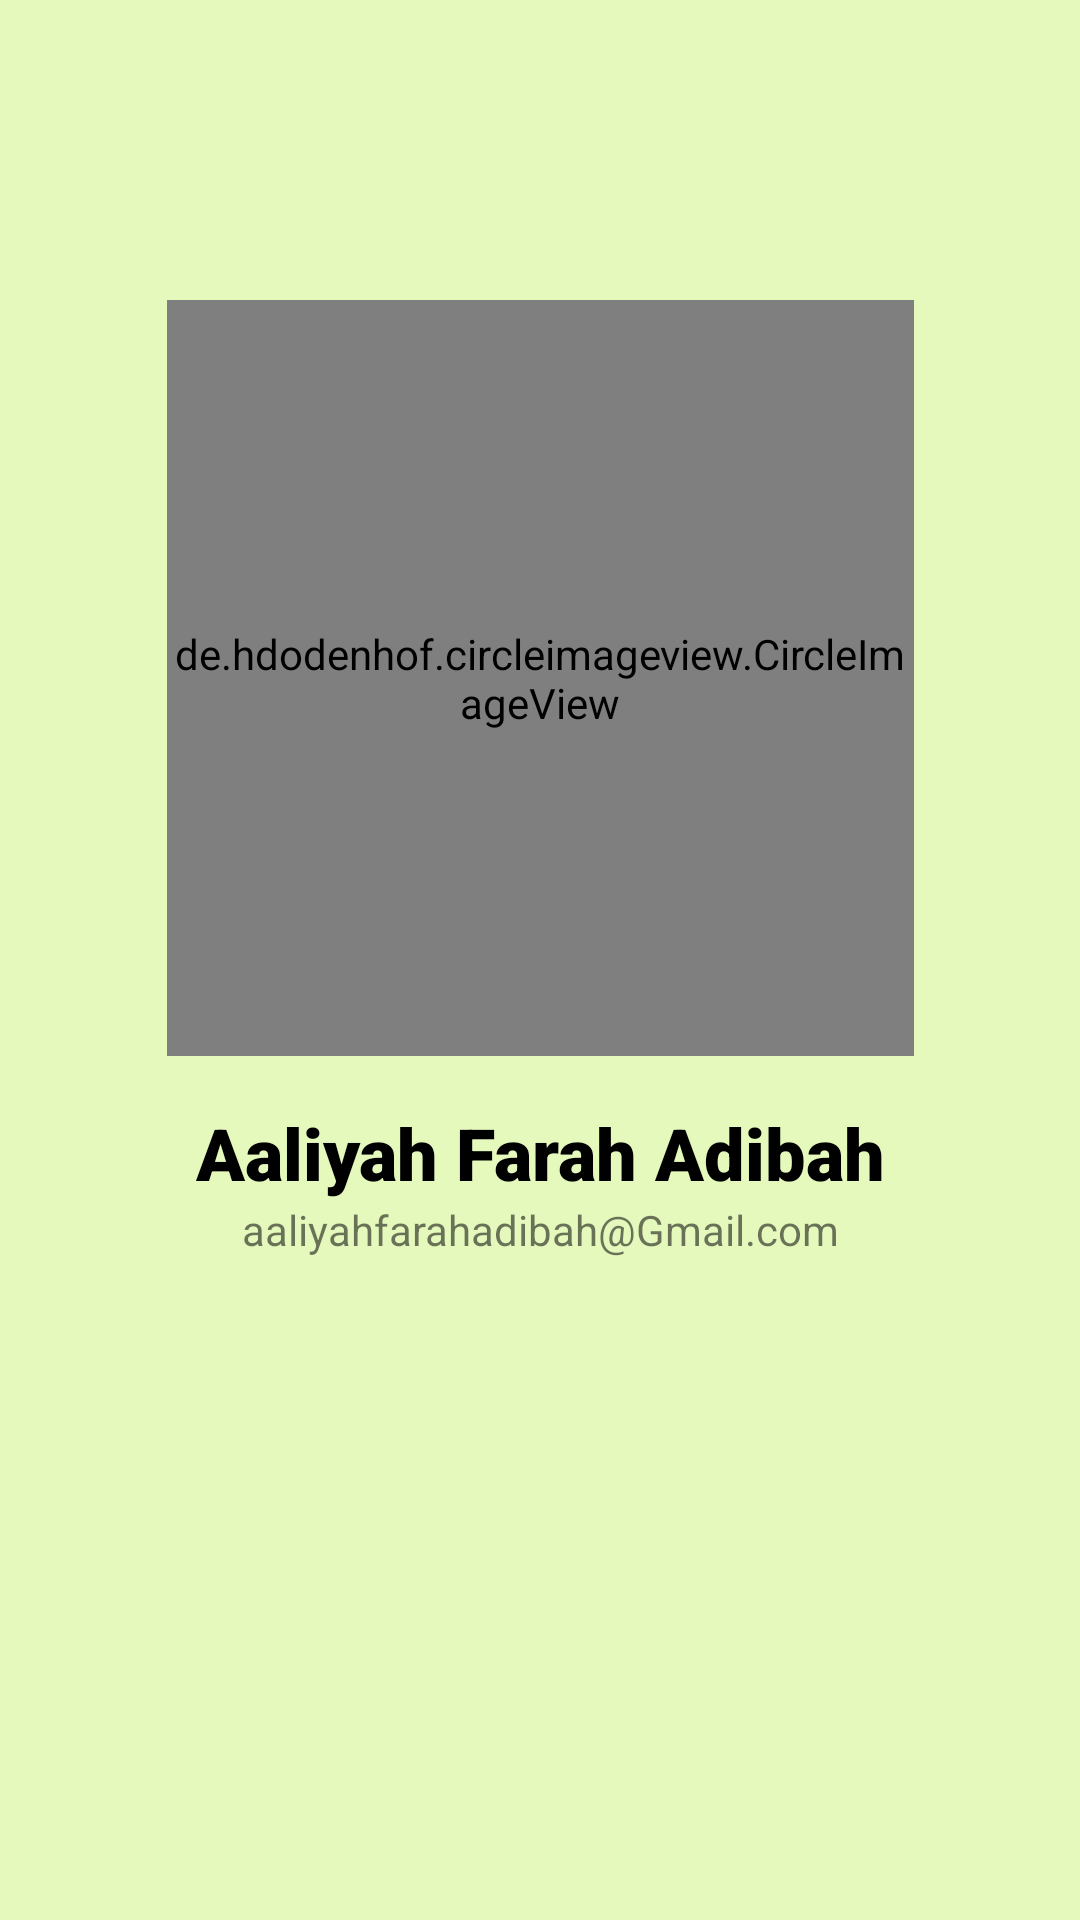

Android layout source for this screen:
<!-- AndroidManifest.xml: application theme Theme.MBTIApp -->
<!-- res/layout/activity_profile.xml -->
<?xml version="1.0" encoding="utf-8"?>
<androidx.constraintlayout.widget.ConstraintLayout xmlns:android="http://schemas.android.com/apk/res/android"
    xmlns:app="http://schemas.android.com/apk/res-auto"
    xmlns:tools="http://schemas.android.com/tools"
    android:layout_width="match_parent"
    android:layout_height="match_parent"
    tools:context=".ProfileActivity"
    android:layout_gravity="center"
    android:background="@color/green_light">

    <de.hdodenhof.circleimageview.CircleImageView
        android:id="@+id/imageProfile"
        android:layout_width="249dp"
        android:layout_height="252dp"
        android:layout_centerVertical="true"
        android:layout_marginTop="100dp"
        android:src="@drawable/profile"
        app:civ_border_color="#FF000000"
        app:civ_border_width="2dp"
        app:layout_constraintEnd_toEndOf="parent"
        app:layout_constraintStart_toStartOf="parent"
        app:layout_constraintTop_toTopOf="parent" />

    <TextView
        android:id="@+id/nameProfile"
        android:layout_width="match_parent"
        android:layout_height="wrap_content"
        android:layout_marginTop="16dp"
        android:fontFamily="sans-serif-black"
        android:shadowColor="@color/black"
        android:text="@string/name_profile"
        android:textAlignment="center"
        android:textColor="#000000"
        android:textSize="24sp"
        app:layout_constraintTop_toBottomOf="@+id/imageProfile"
        tools:layout_editor_absoluteX="0dp" />

    <TextView
        android:id="@+id/emailProfile"
        android:layout_width="0dp"
        android:layout_height="wrap_content"
        android:text="@string/email_profile"
        android:textAlignment="center"
        app:layout_constraintEnd_toEndOf="parent"
        app:layout_constraintStart_toStartOf="@+id/nameProfile"
        app:layout_constraintTop_toBottomOf="@+id/nameProfile" />

</androidx.constraintlayout.widget.ConstraintLayout>
<!-- resources referenced by this layout -->
<resources>
  <color name="black">#FF000000</color>
  <color name="green_light">#E5F9BD</color>
  <string name="email_profile">aaliyahfarahadibah@Gmail.com</string>
  <string name="name_profile">Aaliyah Farah Adibah</string>
  <style name="Theme.MBTIApp" parent="Theme.MaterialComponents.DayNight.DarkActionBar">
          
          <item name="colorPrimary">@color/green_primary</item>
          <item name="colorPrimaryVariant">@color/yellow_primary</item>
          <item name="colorOnPrimary">@color/white</item>
          
          <item name="colorSecondary">@color/purple</item>
          <item name="colorSecondaryVariant">@color/green_light</item>
          <item name="colorOnSecondary">@color/black</item>
          
          <item name="android:statusBarColor">?attr/colorOnSecondary</item>
          
      </style>
  <color name="green_primary">#58B249</color>
  <color name="yellow_primary">#FCC314</color>
  <color name="white">#FFFFFFFF</color>
  <color name="purple">#804674</color>
</resources>
